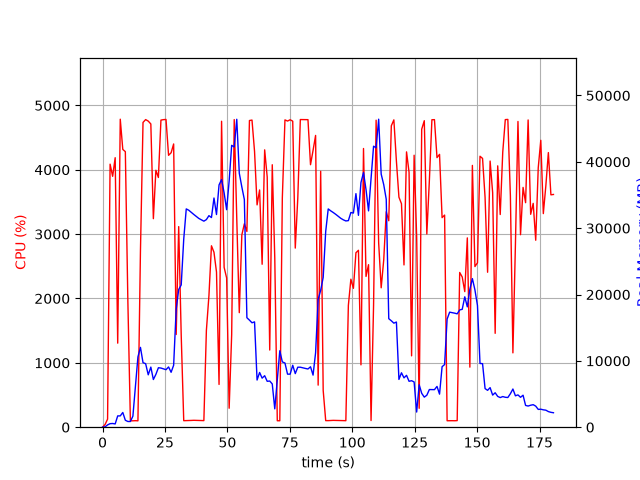

Values plotted in this chart, from the file beside it:
elapsed_time, nproc, cpu, mem_real, mem_virtual
3.6716461181640625e-05, 1, 0.0, 5.918, 2329
1.006, 2, 41.7, 47.27, 166.3
2.014, 1, 125.0, 346.7, 4264
3.022, 1, 4087, 531.1, 4968
4.041, 1, 3898, 558, 4998
5.06, 1, 4187, 492.7, 5018
6.073, 1, 1306, 1703, 6894
7.093, 1, 4786, 1703, 6894
8.108, 1, 4316, 2219, 8438
9.127, 1, 4282, 1045, 8438
10.14, 1, 1951, 859.7, 9462
11.15, 1, 99.3, 859.7, 9462
12.16, 1, 99.3, 1669, 40912
13.16, 1, 101.2, 6141, 40912
14.17, 1, 99.2, 10601, 40912
15.18, 1, 2737, 12030, 40912
16.21, 1, 4736, 9730, 40912
17.26, 1, 4780, 9570, 40912
18.3, 1, 4756, 7896, 40912
19.34, 1, 4712, 9060, 41982
20.35, 1, 3240, 7186, 41994
21.36, 1, 3993, 7962, 41994
22.37, 1, 3880, 8961, 41994
23.38, 1, 4772, 8916, 41994
24.4, 1, 4779, 8787, 41994
25.42, 1, 4782, 8671, 41994
26.44, 1, 4224, 9080, 41994
27.46, 1, 4264, 8278, 41994
28.47, 1, 4401, 9342, 44520
29.49, 1, 1440, 17791, 47930
30.5, 1, 3117, 20756, 47930
31.51, 1, 1424, 21443, 68410
32.51, 1, 101.2, 28343, 68410
33.52, 1, 102.1, 32904, 68410
34.53, 1, 104.2, 32701, 68410
35.54, 1, 105.2, 32381, 68410
36.55, 1, 107.2, 32065, 68410
37.55, 1, 106.3, 31769, 68410
38.56, 1, 105.2, 31465, 68410
39.57, 1, 103.2, 31257, 68410
40.58, 1, 102.3, 31055, 68410
41.58, 1, 1503, 31292, 68410
42.61, 1, 2044, 31885, 68410
43.61, 1, 2819, 31598, 68410
44.62, 1, 2718, 34546, 68410
45.63, 1, 2411, 32054, 68410
46.65, 1, 664.4, 36518, 68410
47.67, 1, 4753, 37328, 68410
48.69, 1, 2484, 35319, 68410
49.69, 1, 2319, 32783, 68410
50.7, 1, 294.7, 37126, 92986
51.71, 1, 1437, 42487, 92986
52.73, 1, 4779, 42241, 92986
53.75, 1, 3240, 46414, 92986
54.76, 1, 1780, 38281, 92986
55.78, 1, 2987, 36208, 92986
56.79, 1, 3161, 34322, 92986
57.81, 1, 3041, 16501, 92986
58.83, 1, 4765, 16138, 92986
59.85, 1, 4772, 15740, 92986
... 119 more rows
